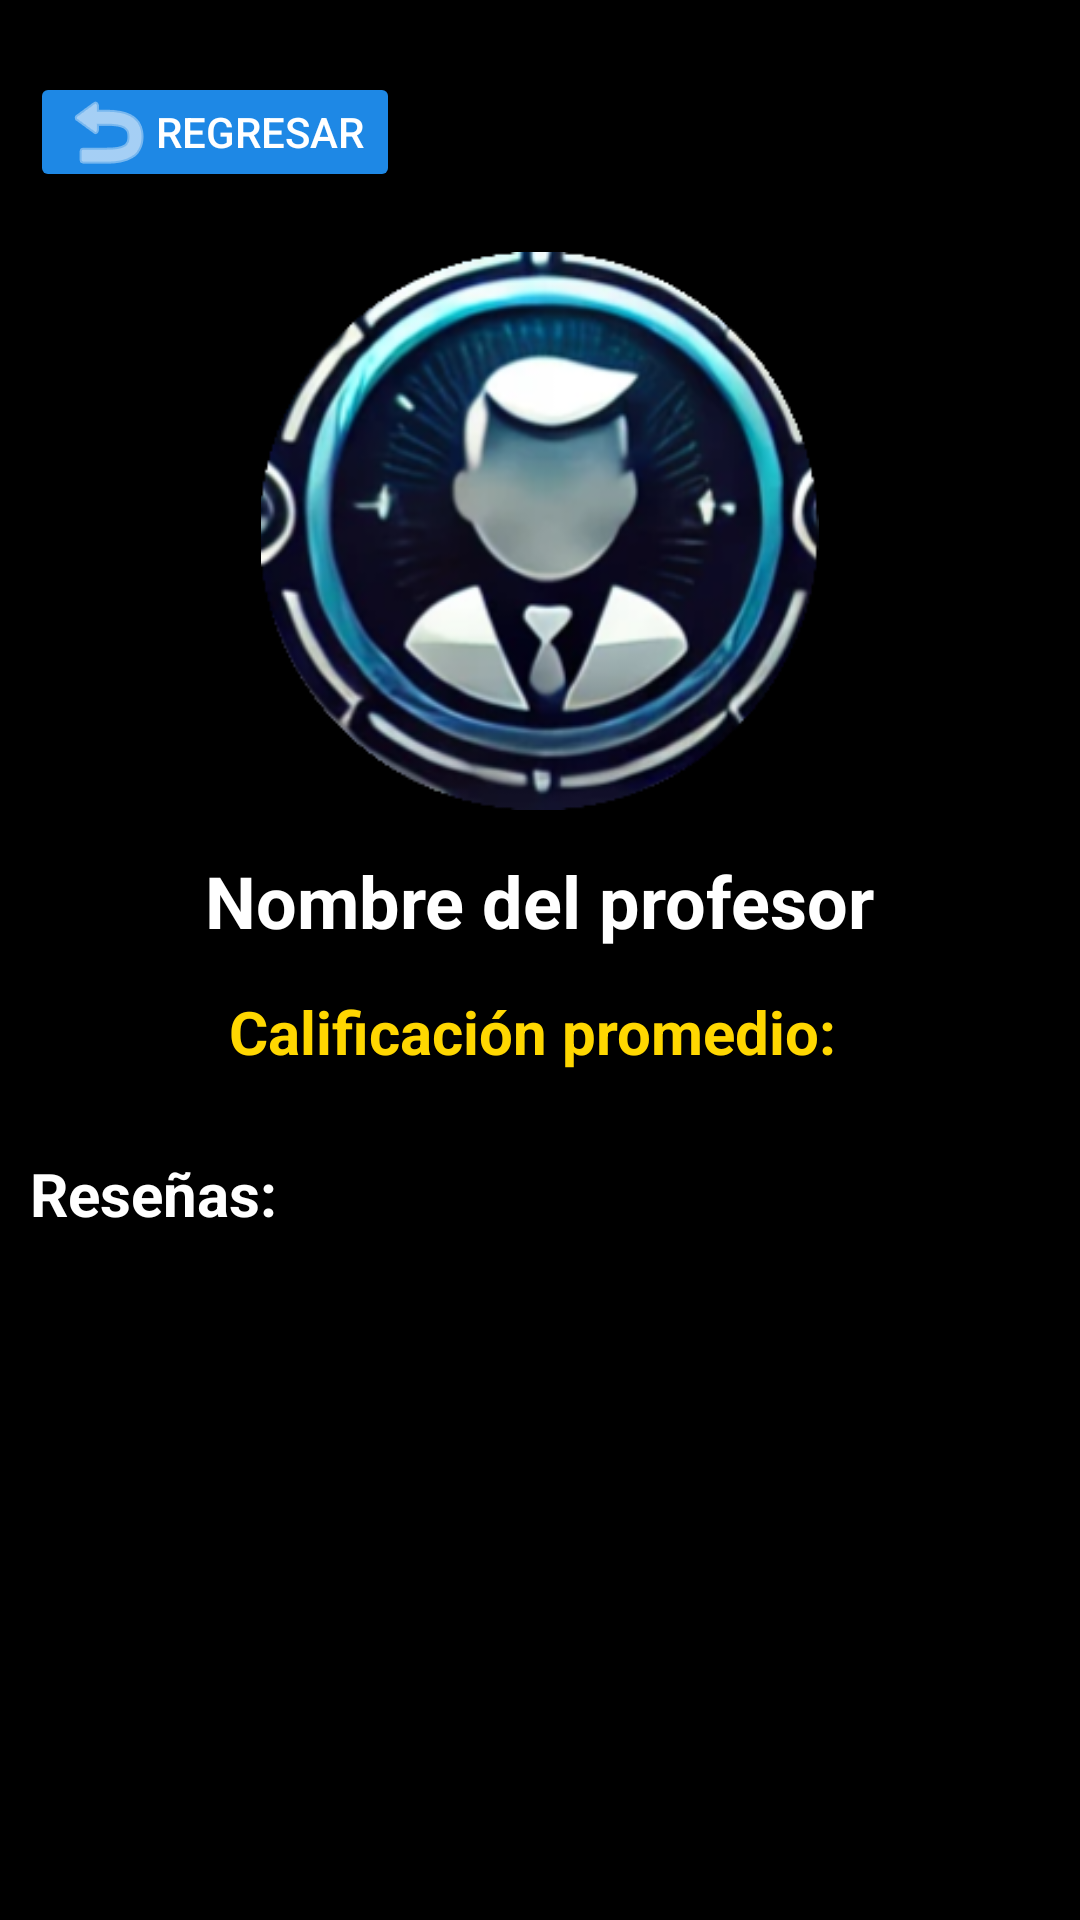

Produce the Android XML layout that renders to this screen, including the resource entries it uses.
<!-- AndroidManifest.xml: application theme Base.Theme.App -->
<!-- res/layout/teacher_profile.xml -->
<?xml version="1.0" encoding="utf-8"?>
<androidx.constraintlayout.widget.ConstraintLayout xmlns:android="http://schemas.android.com/apk/res/android"
    xmlns:app="http://schemas.android.com/apk/res-auto"
    xmlns:tools="http://schemas.android.com/tools"
    android:id="@+id/main"
    android:layout_width="match_parent"
    android:layout_height="match_parent"
    android:background="@color/black"
    tools:context=".TeacherProfileActivity">

    
    <LinearLayout
        android:layout_width="match_parent"
        android:layout_height="match_parent"
        android:orientation="vertical"
        android:padding="10dp">

        <Space
            android:layout_width="match_parent"
            android:layout_height="14dp" />

        <Button
            android:id="@+id/backButtonTeacherProfile"
            android:layout_width="wrap_content"
            android:layout_height="40dp"
            android:layout_gravity="start"
            android:backgroundTint="#1E88E5"
            android:drawableLeft="@android:drawable/ic_menu_revert"
            android:drawableTint="#FFFFFF"
            android:paddingStart="10dp"
            android:text="Regresar"
            android:textColor="#FFFFFF"
            android:textSize="14sp" />

        <Space
            android:layout_width="match_parent"
            android:layout_height="20dp" />

        <ImageView
            android:id="@+id/imageView2"
            android:layout_width="201dp"
            android:layout_height="186dp"
            android:layout_gravity="center"
            app:srcCompat="@drawable/profesores" />

        <Space
            android:layout_width="match_parent"
            android:layout_height="14dp" />

        <TextView
            android:id="@+id/textView"
            android:layout_width="wrap_content"
            android:layout_height="wrap_content"
            android:layout_gravity="center"
            android:text="Nombre del profesor"
            android:textColor="#FFFFFF"
            android:textSize="24sp"
            android:textStyle="bold" />

        <Space
            android:layout_width="match_parent"
            android:layout_height="14dp" />

        <TextView
            android:id="@+id/tvCalPromedio"
            android:layout_width="match_parent"
            android:layout_height="wrap_content"
            android:gravity="center"
            android:text="Calificación promedio: "
            android:textColor="#FFD700"
            android:textSize="20sp"
            android:textStyle="bold" />

        <TextView
            android:id="@+id/tvTotalResenias"
            android:layout_width="match_parent"
            android:layout_height="wrap_content"
            android:gravity="center"
            android:textColor="#FFD700"
            android:textSize="20sp"
            android:textStyle="bold" />

        <TextView
            android:id="@+id/textView3"
            android:layout_width="match_parent"
            android:layout_height="wrap_content"
            android:text="Reseñas:"
            android:textColor="#FFFFFF"
            android:textSize="20sp"
            android:textStyle="bold" />

        
        <ListView
            android:id="@+id/listViewResenas"
            android:layout_width="match_parent"
            android:layout_height="0dp"
            android:layout_weight="1"
            android:divider="@color/white"
            android:dividerHeight="1dp" />
    </LinearLayout>
</androidx.constraintlayout.widget.ConstraintLayout>
<!-- resources referenced by this layout -->
<resources>
  <color name="black">#FF000000</color>
  <color name="white">#FFFFFFFF</color>
  <!-- drawable profesores: png bitmap (drawable, 97580 bytes) -->
  <style name="Base.Theme.App" parent="Theme.Material3.DayNight.NoActionBar">
          <item name="android:windowNoTitle">true</item>
          <item name="android:windowFullscreen">true</item>
      </style>
</resources>
